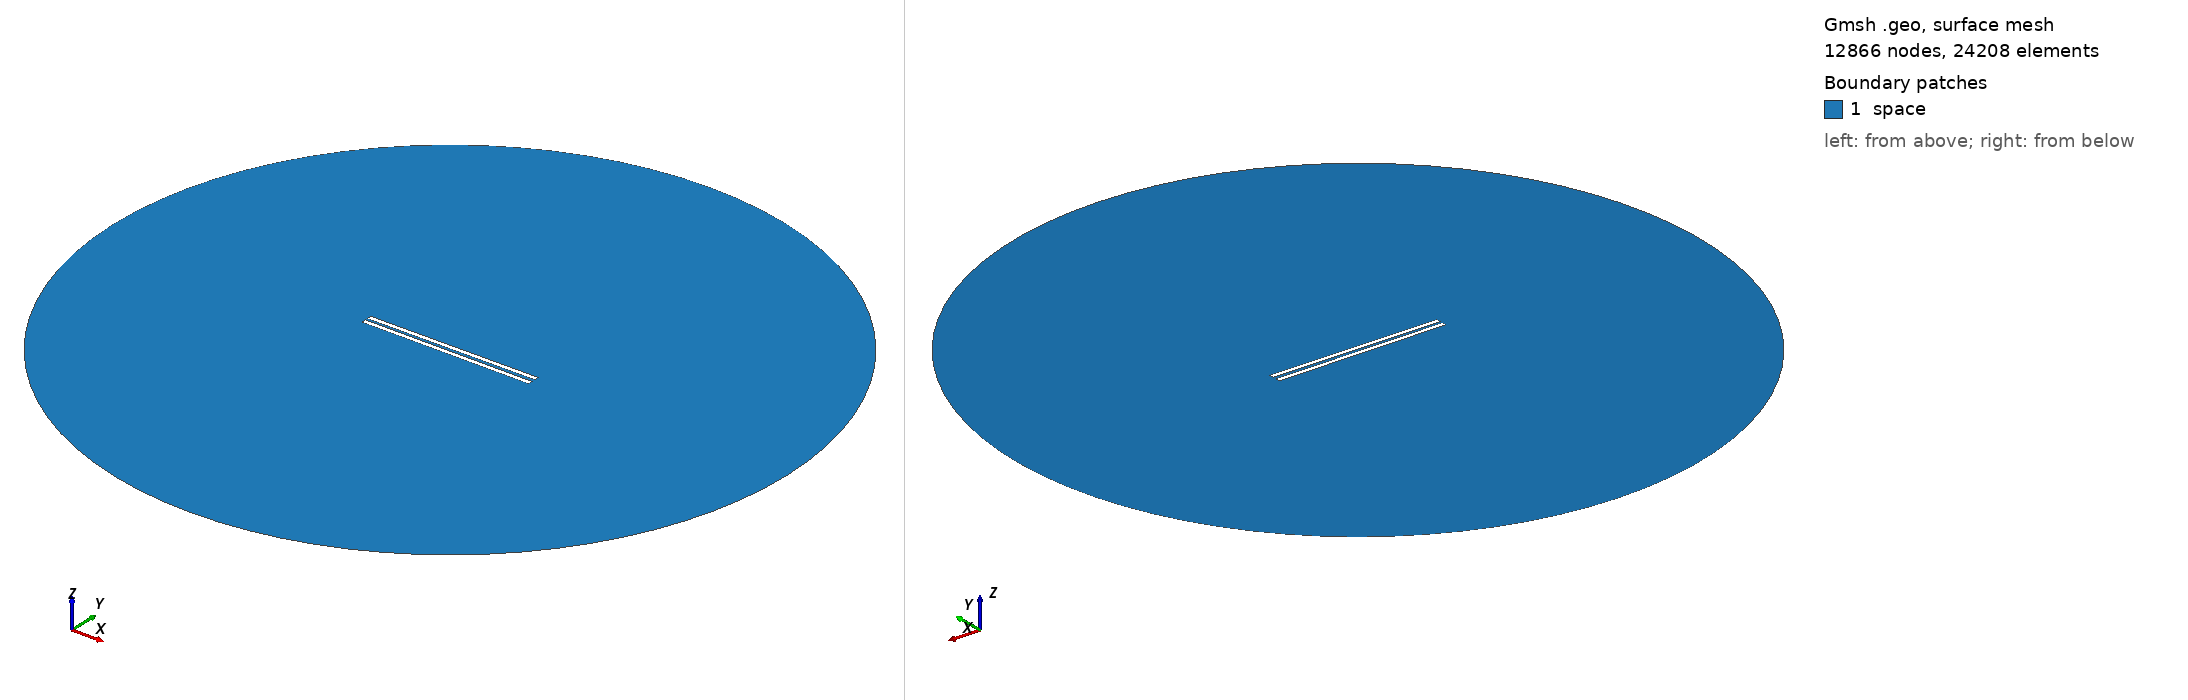

Gmsh geometry script, surface-meshed: 12866 nodes, 24208 surface elements. Boundary patches (legend numbers): 1 space. Left view from above one corner, right view from below the opposite corner. Legend entries are the model's physical surfaces. The drawing asked Gmsh for element sizes between 1% and 20% of the model's largest extent; the script's own settings can give other sizes.

=== 934.geo (drawn) ===
// Set the geometry kernel
SetFactory("OpenCASCADE");

//---------------------------------------
// Rectangles
//---------------------------------------

// Rectangle 1 (top)
Point(1) = {-49.4, 0.9166666666666666, 0, 1.0};
Point(2) = {49.4, 0.9166666666666666, 0, 1.0};
Point(3) = {49.4, 3.716666666666667, 0, 1.0};
Point(4) = {-49.4, 3.716666666666667, 0, 1.0};

Line(1) = {1, 2};
Line(2) = {2, 3};
Line(3) = {3, 4};
Line(4) = {4, 1};

Line Loop(1) = {1, 2, 3, 4};
Plane Surface(1) = {1};

Rotate { {0, 0, 1}, {0,  0.9166666666666666,  0}, 0.006 } {
  Surface{1};
}

// Rectangle 2 (bottom)
Point(5) = {-49.4, -0.9166666666666666, 0, 1.0};
Point(6) = {49.4, -0.9166666666666666, 0, 1.0};
Point(7) = {49.4, -3.716666666666667, 0, 1.0};
Point(8) = {-49.4, -3.716666666666667, 0, 1.0};

Line(5) = {5, 6};
Line(6) = {6, 7};
Line(7) = {7, 8};
Line(8) = {8, 5};

Line Loop(2) = {5, 6, 7, 8};
Plane Surface(2) = {2}; 


//---------------------------------------
// Circle
//---------------------------------------

// Define points
Point(9) = {0, 0, 0};        // Center
Point(10) = {200, 0, 0};     // Start point
Point(11) = {0, 200, 0};     // 90 degrees
Point(12) = {-200, 0, 0};    // 180 degrees
Point(13) = {0, -200, 0};    // 270 degrees

// Define circle arcs (each needs start, center, end)
Circle(9) = {10, 9, 11};
Circle(10) = {11, 9, 12};
Circle(11) = {12, 9, 13};
Circle(12) = {13, 9, 10};

// Define curve loop and surface if needed
Curve Loop(3) = {9, 10, 11, 12};
Surface(3) = {3};

// Subtract Rectangles from Circle
BooleanDifference{ Surface{3}; Delete; }{ Surface{1}; Surface{2}; Delete; }

//---------------------------------------
// Transfinite Lines and Surface
//---------------------------------------
r = 7;
Transfinite Line {1, 3} = 50*r Using Progression 1;
Transfinite Line {2, 4} = 2*r Using Progression 1;
Transfinite Line {5, 7} = 50*r Using Progression 1;
Transfinite Line {6, 8} = 2*r Using Progression 1;
Transfinite Line {9, 10, 11, 12} = 20 Using Progression 1;

//---------------------------------------
// Define Physical Groups
//---------------------------------------                

//--- Physical Curves
// Physical groups for boundaries
Physical Line("force_segment", 10) = {1};
Physical Line("upper_plate", 11) = {2, 3, 4};
Physical Line("lower_plate", 12) = {5, 6, 7, 8};
Physical Line("boundary", 20) = {9, 10, 11, 12};

//--- Physical Surfaces
Physical Surface("space", 30) = {3};

//---------------------------------------
// 6. Generate the Mesh
//---------------------------------------
Mesh 2;  // 2D mesh generation
